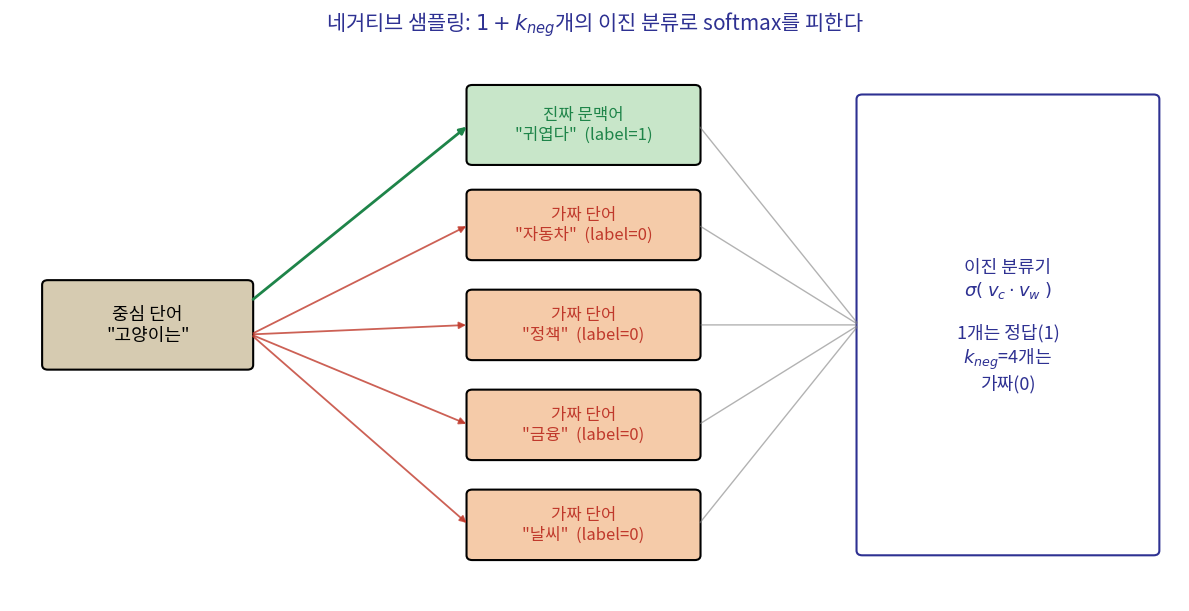

Reproduce this figure in Python. (Note: this script raises an exception after producing the figure.)
import matplotlib
matplotlib.use("Agg")
import matplotlib.pyplot as plt
from matplotlib import font_manager as fm
from matplotlib.patches import FancyBboxPatch, FancyArrowPatch

fm.fontManager.addfont('/usr/share/fonts/opentype/noto/NotoSansCJK-Regular.ttc')
plt.rcParams['font.family'] = 'Noto Sans CJK JP'
plt.rcParams['axes.unicode_minus'] = False

BLUE = '#2E3192'
TAN = '#D6CBB1'
GREEN = '#1E8449'
RED = '#C0392B'

fig, ax = plt.subplots(figsize=(12, 6.2), dpi=200)

# center word box
def box(x, y, w, h, text, fc, ec='black', fontsize=13, textcolor='black'):
    p = FancyBboxPatch((x - w/2, y - h/2), w, h, boxstyle="round,pad=0.02,rounding_size=0.05",
                        fc=fc, ec=ec, lw=1.5)
    ax.add_patch(p)
    ax.text(x, y, text, ha='center', va='center', fontsize=fontsize, color=textcolor)

# center word
box(1.2, 3.5, 1.8, 0.9, '중심 단어\n"고양이는"', TAN)

# true context (label 1)
box(5.0, 5.6, 2.0, 0.8, '진짜 문맥어\n"귀엽다"  (label=1)', '#C8E6C9', textcolor=GREEN, fontsize=12)
ax.annotate('', xy=(4.0, 5.6), xytext=(2.1, 3.75), arrowprops=dict(arrowstyle='-|>', color=GREEN, lw=2))

neg_words = ['"자동차"', '"정책"', '"금융"', '"날씨"']
ys = [4.55, 3.5, 2.45, 1.4]
for w, y in zip(neg_words, ys):
    box(5.0, y, 2.0, 0.7, f'가짜 단어\n{w}  (label=0)', '#F5CBA9', textcolor=RED, fontsize=12)
    ax.annotate('', xy=(4.0, y), xytext=(2.1, 3.4), arrowprops=dict(arrowstyle='-|>', color=RED, lw=1.3, alpha=0.8))

# binary classifier box
box(8.7, 3.5, 2.6, 4.8, '이진 분류기\n$\\sigma(\\;v_c \\cdot v_w\\;)$\n\n1개는 정답(1)\n$k_{neg}$=4개는\n가짜(0)', 'white', ec=BLUE, fontsize=13, textcolor=BLUE)
for y in [5.6] + ys:
    ax.annotate('', xy=(7.4, 3.5), xytext=(6.0, y), arrowprops=dict(arrowstyle='-', color='gray', lw=1, alpha=0.6))

ax.set_xlim(0, 10.2)
ax.set_ylim(0.6, 6.4)
ax.axis('off')
ax.set_title('네거티브 샘플링: $1+k_{neg}$개의 이진 분류로 softmax를 피한다', fontsize=15, color=BLUE, pad=14)

plt.tight_layout()
plt.savefig('/tmp/claude-1002/-home-smhan/029e91ef-1260-463c-974d-c55f55e786a0/scratchpad/decks/ml1-week14/slides/kor/ml1/week14/figs/ch14_negsampling.png',
            bbox_inches='tight', facecolor='white')
print("done")
